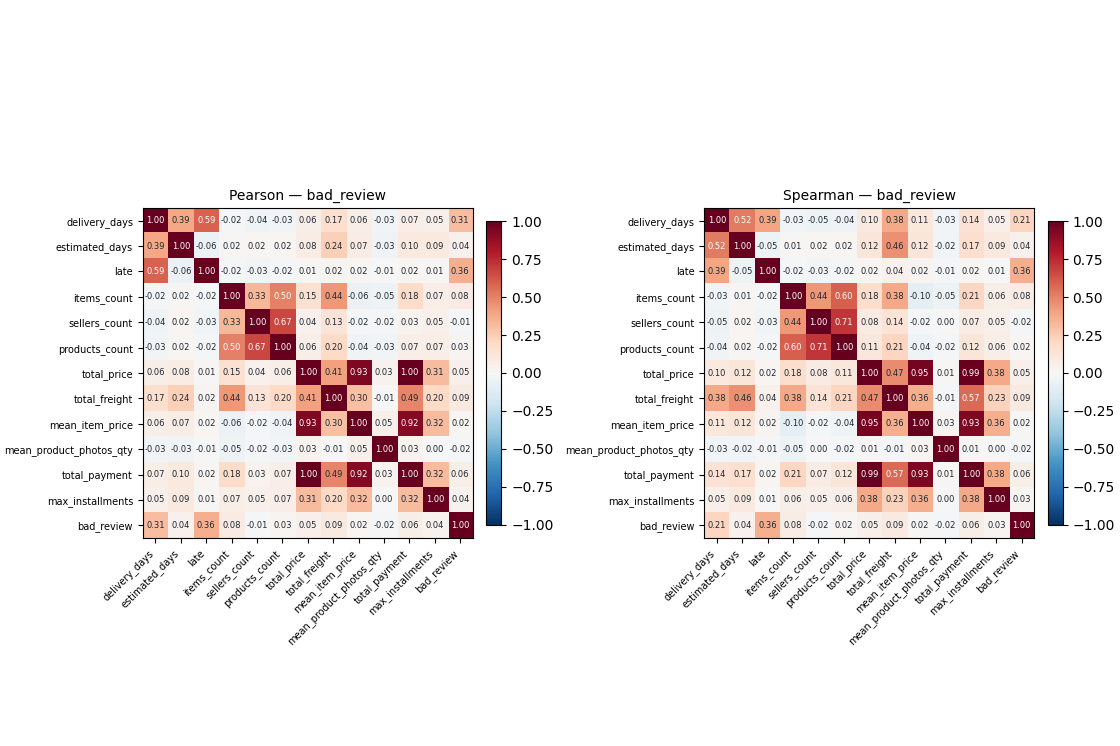

Values plotted in this chart, from the file beside it:
left, right, n, pearson, pearson_p, pearson_q, spearman, spearman_p, spearman_q
delivery_days, estimated_days, 95830, 0.3857, 0.0, 0.0, 0.5229, 0.0, 0.0
delivery_days, late, 95830, 0.5877, 0.0, 0.0, 0.394, 0.0, 0.0
delivery_days, items_count, 95830, -0.01963, 0.0, 0.0, -0.02582, 0.0, 0.0
delivery_days, sellers_count, 95830, -0.04054, 0.0, 0.0, -0.04775, 0.0, 0.0
delivery_days, products_count, 95830, -0.03087, 0.0, 0.0, -0.03707, 0.0, 0.0
delivery_days, total_price, 95830, 0.05531, 0.0, 0.0, 0.1011, 0.0, 0.0
delivery_days, total_freight, 95830, 0.1674, 0.0, 0.0, 0.3816, 0.0, 0.0
delivery_days, mean_item_price, 95830, 0.0603, 0.0, 0.0, 0.1091, 0.0, 0.0
delivery_days, mean_product_photos_qty, 94506, -0.02719, 0.0, 0.0, -0.03077, 0.0, 0.0
delivery_days, total_payment, 95829, 0.06945, 0.0, 0.0, 0.1421, 0.0, 0.0
delivery_days, max_installments, 95829, 0.05215, 0.0, 0.0, 0.05108, 0.0, 0.0
delivery_days, bad_review, 95830, 0.3116, 0.0, 0.0, 0.2147, 0.0, 0.0
estimated_days, late, 95830, -0.0606, 0.0, 0.0, -0.04751, 0.0, 0.0
estimated_days, items_count, 98673, 0.01533, 1e-06, 2e-06, 0.01192, 0.000181, 0.000194
estimated_days, sellers_count, 98673, 0.02249, 0.0, 0.0, 0.02236, 0.0, 0.0
estimated_days, products_count, 98673, 0.02273, 0.0, 0.0, 0.01862, 0.0, 0.0
estimated_days, total_price, 97917, 0.07653, 0.0, 0.0, 0.1202, 0.0, 0.0
estimated_days, total_freight, 97917, 0.2376, 0.0, 0.0, 0.4568, 0.0, 0.0
estimated_days, mean_item_price, 97917, 0.0749, 0.0, 0.0, 0.1182, 0.0, 0.0
estimated_days, mean_product_photos_qty, 96538, -0.03393, 0.0, 0.0, -0.02404, 0.0, 0.0
estimated_days, total_payment, 98672, 0.09559, 0.0, 0.0, 0.169, 0.0, 0.0
estimated_days, max_installments, 98672, 0.09375, 0.0, 0.0, 0.09422, 0.0, 0.0
estimated_days, bad_review, 98673, 0.04283, 0.0, 0.0, 0.0405, 0.0, 0.0
late, items_count, 95830, -0.01617, 1e-06, 1e-06, -0.01973, 0.0, 0.0
late, sellers_count, 95830, -0.02779, 0.0, 0.0, -0.0283, 0.0, 0.0
late, products_count, 95830, -0.02296, 0.0, 0.0, -0.02281, 0.0, 0.0
late, total_price, 95830, 0.01411, 1.2e-05, 1.3e-05, 0.01851, 0.0, 0.0
late, total_freight, 95830, 0.02413, 0.0, 0.0, 0.04255, 0.0, 0.0
late, mean_item_price, 95830, 0.01974, 0.0, 0.0, 0.02397, 0.0, 0.0
late, mean_product_photos_qty, 94506, -0.005599, 0.08522, 0.08632, -0.01094, 0.000775, 0.000817
late, total_payment, 95829, 0.01586, 1e-06, 1e-06, 0.02277, 0.0, 0.0
late, max_installments, 95829, 0.00815, 0.01164, 0.01211, 0.007641, 0.01801, 0.01849
late, bad_review, 95830, 0.3637, 0.0, 0.0, 0.3637, 0.0, 0.0
items_count, sellers_count, 98673, 0.3346, 0.0, 0.0, 0.4352, 0.0, 0.0
items_count, products_count, 98673, 0.5012, 0.0, 0.0, 0.6011, 0.0, 0.0
items_count, total_price, 97917, 0.1528, 0.0, 0.0, 0.177, 0.0, 0.0
items_count, total_freight, 97917, 0.4351, 0.0, 0.0, 0.3761, 0.0, 0.0
items_count, mean_item_price, 97917, -0.05842, 0.0, 0.0, -0.09817, 0.0, 0.0
items_count, mean_product_photos_qty, 96538, -0.04936, 0.0, 0.0, -0.04867, 0.0, 0.0
items_count, total_payment, 98672, 0.1804, 0.0, 0.0, 0.2102, 0.0, 0.0
items_count, max_installments, 98672, 0.06712, 0.0, 0.0, 0.05788, 0.0, 0.0
items_count, bad_review, 98673, 0.08341, 0.0, 0.0, 0.07589, 0.0, 0.0
sellers_count, products_count, 98673, 0.6655, 0.0, 0.0, 0.7133, 0.0, 0.0
sellers_count, total_price, 97917, 0.04204, 0.0, 0.0, 0.08343, 0.0, 0.0
sellers_count, total_freight, 97917, 0.1305, 0.0, 0.0, 0.1404, 0.0, 0.0
sellers_count, mean_item_price, 97917, -0.02084, 0.0, 0.0, -0.01623, 0.0, 0.0
sellers_count, mean_product_photos_qty, 96538, -0.01579, 1e-06, 1e-06, 0.004615, 0.1516, 0.1536
sellers_count, total_payment, 98672, 0.03172, 0.0, 0.0, 0.07295, 0.0, 0.0
sellers_count, max_installments, 98672, 0.05366, 0.0, 0.0, 0.04781, 0.0, 0.0
sellers_count, bad_review, 98673, -0.008054, 0.01141, 0.01202, -0.01504, 2e-06, 3e-06
products_count, total_price, 97917, 0.06228, 0.0, 0.0, 0.113, 0.0, 0.0
products_count, total_freight, 97917, 0.1954, 0.0, 0.0, 0.2118, 0.0, 0.0
products_count, mean_item_price, 97917, -0.03693, 0.0, 0.0, -0.04124, 0.0, 0.0
products_count, mean_product_photos_qty, 96538, -0.02696, 0.0, 0.0, -0.0158, 1e-06, 1e-06
products_count, total_payment, 98672, 0.0655, 0.0, 0.0, 0.1184, 0.0, 0.0
products_count, max_installments, 98672, 0.06924, 0.0, 0.0, 0.06221, 0.0, 0.0
products_count, bad_review, 98673, 0.03022, 0.0, 0.0, 0.02145, 0.0, 0.0
total_price, total_freight, 97917, 0.4116, 0.0, 0.0, 0.469, 0.0, 0.0
total_price, mean_item_price, 97917, 0.9325, 0.0, 0.0, 0.9544, 0.0, 0.0
total_price, mean_product_photos_qty, 96538, 0.03457, 0.0, 0.0, 0.01312, 4.5e-05, 5e-05
... 18 more rows
